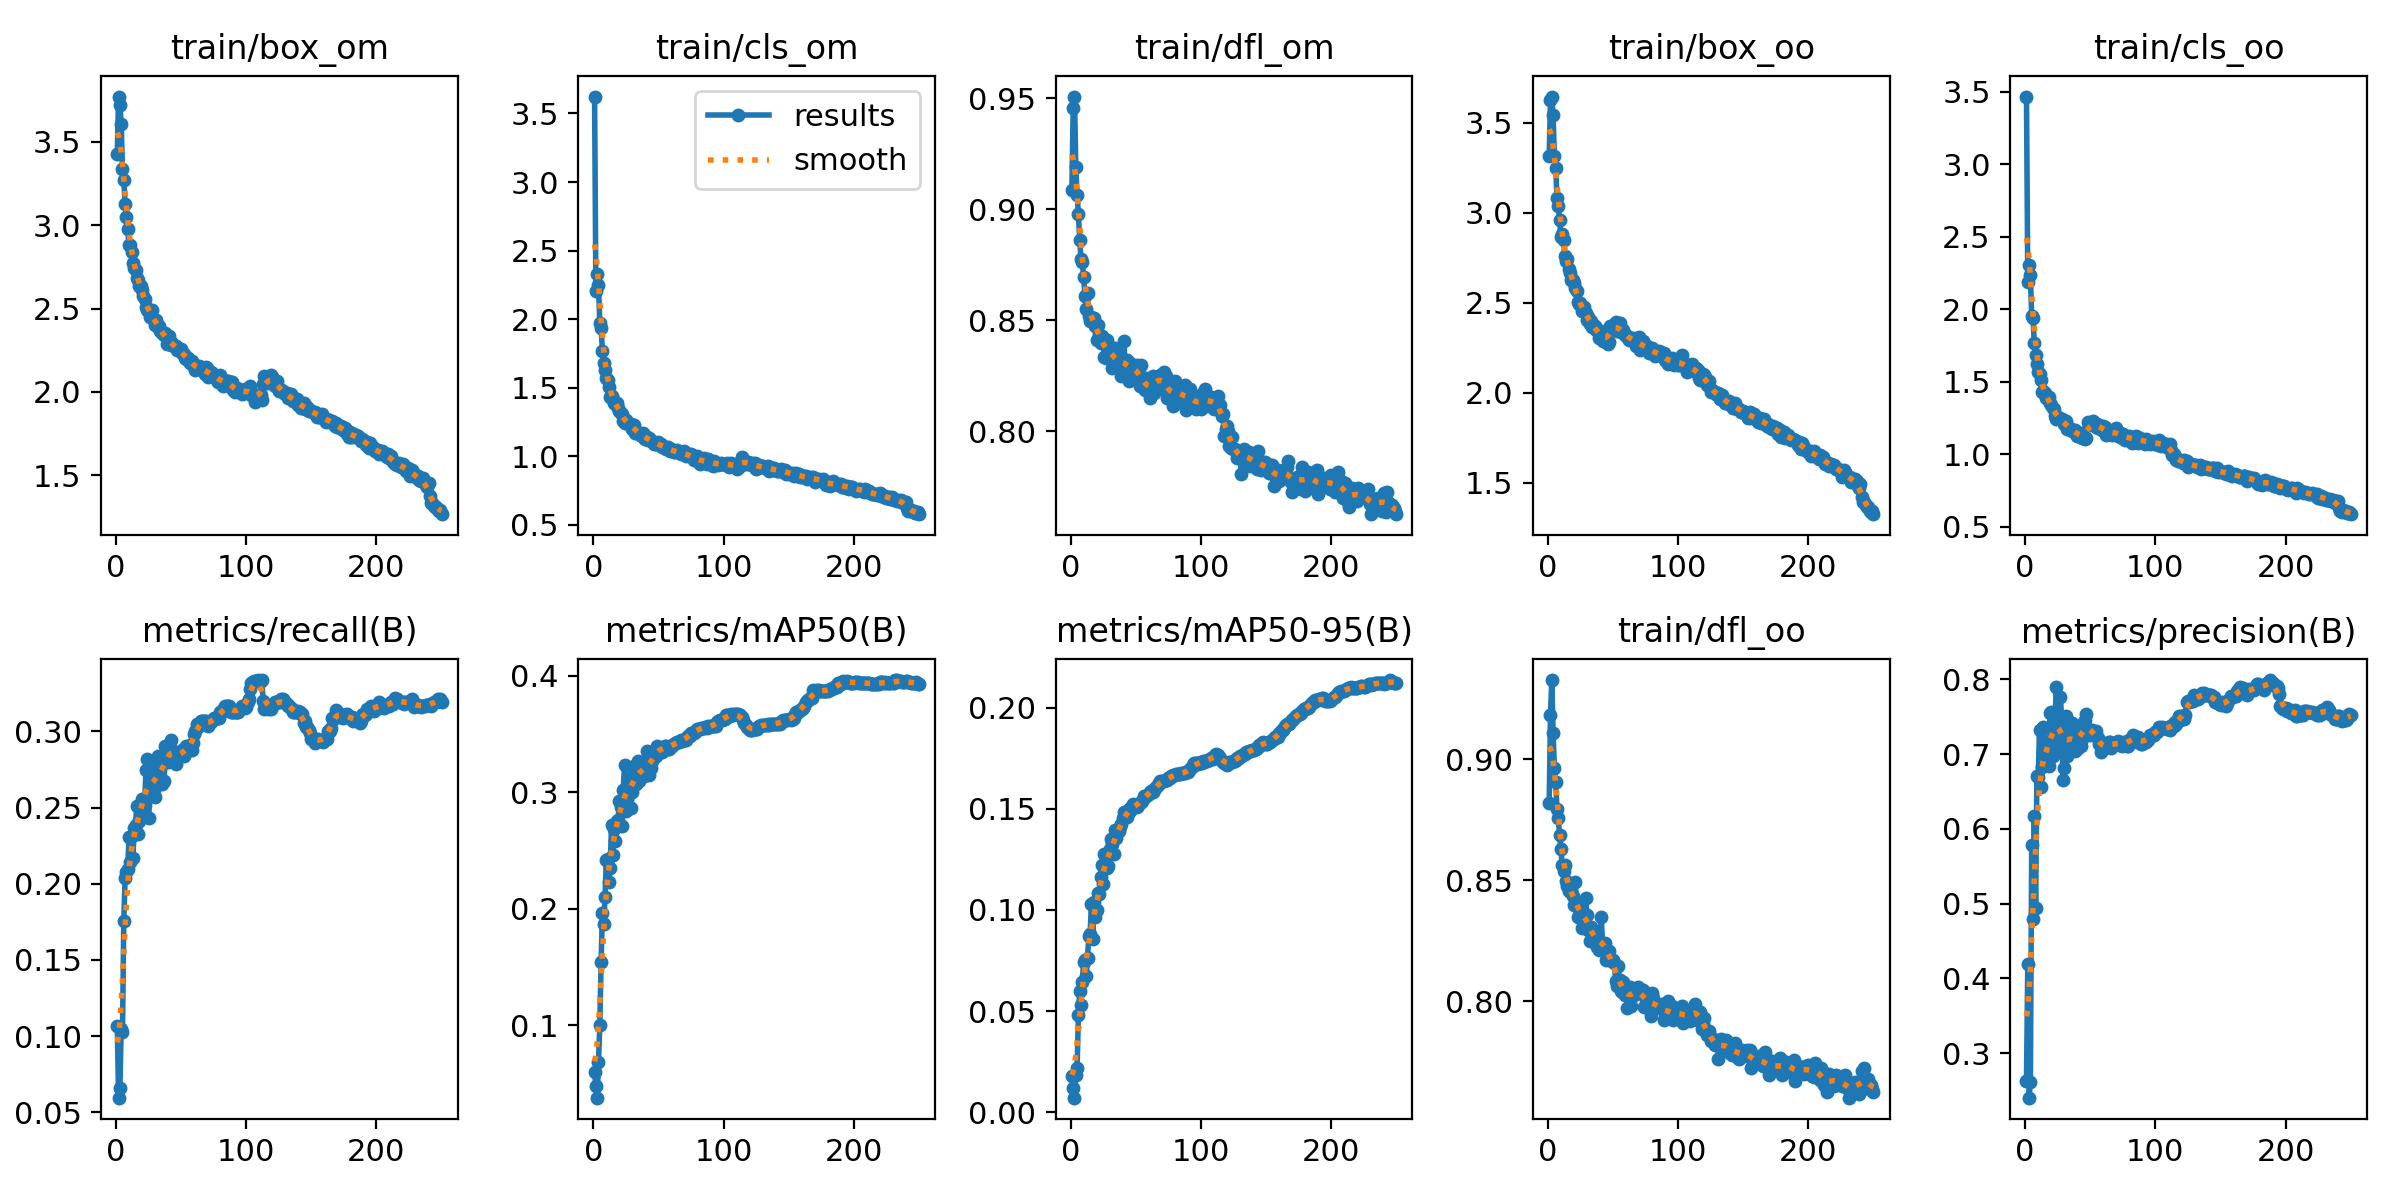

The file beside this chart, header and first rows:
epoch, train/box_om, train/cls_om, train/dfl_om, train/box_oo, train/cls_oo, train/dfl_oo, metrics/precision(B), metrics/recall(B), metrics/mAP50(B), metrics/mAP50-95(B), val/box_om, val/cls_om, val/dfl_om, val/box_oo, val/cls_oo, val/dfl_oo, lr/pg0, lr/pg1, lr/pg2
1, 3.431, 3.623, 0.9088, 3.316, 3.466, 0.8818, 0.2624, 0.107, 0.06027, 0.01781, 3.509, 3.551, 0.9217, 3.382, 2.202, 0.8928, 0.003328, 0.003328, 0.003328
2, 3.773, 2.207, 0.9455, 3.628, 2.189, 0.9185, 0.42, 0.05967, 0.04767, 0.0121, 3.616, 1.795, 0.9762, 3.579, 1.745, 0.9558, 0.006634, 0.006634, 0.006634
3, 3.724, 2.33, 0.9508, 3.645, 2.306, 0.9327, 0.2405, 0.06584, 0.038, 0.00715, 4.032, 4.237, 0.9935, 3.803, 3.888, 0.9675, 0.009915, 0.009915, 0.009915
4, 3.608, 2.25, 0.9192, 3.541, 2.233, 0.9109, 0.261, 0.1049, 0.06825, 0.0183, 3.249, 1.947, 0.9091, 3.312, 2.056, 0.9227, 0.009881, 0.009881, 0.009881
5, 3.338, 1.972, 0.9065, 3.312, 1.951, 0.8964, 0.5792, 0.1029, 0.1002, 0.0219, 3.05, 1.659, 0.9094, 3.122, 1.718, 0.9092, 0.009881, 0.009881, 0.009881
6, 3.274, 1.933, 0.8979, 3.249, 1.939, 0.8907, 0.4789, 0.1759, 0.1545, 0.04824, 2.832, 1.616, 0.8925, 2.678, 1.592, 0.8907, 0.009842, 0.009842, 0.009842
7, 3.125, 1.77, 0.8864, 3.083, 1.77, 0.8794, 0.6172, 0.2037, 0.1963, 0.05974, 2.581, 1.372, 0.8682, 2.579, 1.303, 0.8703, 0.009802, 0.009802, 0.009802
8, 3.048, 1.682, 0.8775, 3.038, 1.68, 0.8758, 0.4941, 0.2078, 0.1868, 0.05292, 2.707, 1.506, 0.8867, 2.653, 1.457, 0.887, 0.009762, 0.009762, 0.009762
9, 2.975, 1.626, 0.8762, 2.957, 1.625, 0.8687, 0.6707, 0.2099, 0.21, 0.06443, 2.487, 1.357, 0.8759, 2.572, 1.298, 0.8691, 0.009723, 0.009723, 0.009723
10, 2.881, 1.569, 0.8697, 2.863, 1.566, 0.8628, 0.6688, 0.2304, 0.2415, 0.07407, 2.565, 1.216, 0.8695, 2.5, 1.238, 0.8659, 0.009683, 0.009683, 0.009683
11, 2.883, 1.558, 0.8611, 2.879, 1.552, 0.8561, 0.7328, 0.2145, 0.2425, 0.07549, 2.465, 1.235, 0.8697, 2.529, 1.186, 0.8678, 0.009644, 0.009644, 0.009644
12, 2.841, 1.508, 0.8552, 2.848, 1.512, 0.8537, 0.6559, 0.2314, 0.2233, 0.0671, 2.538, 1.271, 0.8627, 2.625, 1.274, 0.8617, 0.009604, 0.009604, 0.009604
13, 2.773, 1.434, 0.8623, 2.759, 1.429, 0.8565, 0.6827, 0.217, 0.2352, 0.07636, 2.481, 1.157, 0.8724, 2.4, 1.172, 0.8621, 0.009564, 0.009564, 0.009564
14, 2.745, 1.437, 0.8518, 2.733, 1.433, 0.8498, 0.7362, 0.2366, 0.2718, 0.08704, 2.274, 1.142, 0.8564, 2.302, 1.128, 0.8539, 0.009525, 0.009525, 0.009525
15, 2.729, 1.413, 0.8498, 2.745, 1.419, 0.8475, 0.6862, 0.2387, 0.2459, 0.08827, 2.184, 1.205, 0.8542, 2.184, 1.182, 0.8546, 0.009485, 0.009485, 0.009485
16, 2.682, 1.385, 0.8515, 2.686, 1.384, 0.8455, 0.6959, 0.251, 0.2686, 0.1028, 2.064, 1.109, 0.8538, 2.087, 1.095, 0.8427, 0.009446, 0.009446, 0.009446
17, 2.674, 1.379, 0.8493, 2.665, 1.385, 0.8455, 0.6975, 0.2325, 0.2582, 0.08584, 2.267, 1.101, 0.8518, 2.254, 1.081, 0.8509, 0.009406, 0.009406, 0.009406
18, 2.636, 1.389, 0.8511, 2.624, 1.393, 0.845, 0.6844, 0.241, 0.275, 0.104, 2.047, 1.056, 0.8516, 2.044, 1.056, 0.8473, 0.009366, 0.009366, 0.009366
19, 2.634, 1.355, 0.8474, 2.626, 1.355, 0.8433, 0.7548, 0.249, 0.2757, 0.09647, 2.249, 1.073, 0.8492, 2.253, 1.051, 0.8481, 0.009327, 0.009327, 0.009327
20, 2.608, 1.331, 0.8411, 2.608, 1.336, 0.8396, 0.7563, 0.2554, 0.2921, 0.09997, 2.177, 1.107, 0.8479, 2.15, 1.131, 0.846, 0.009287, 0.009287, 0.009287
21, 2.578, 1.319, 0.848, 2.579, 1.317, 0.8492, 0.6972, 0.2558, 0.287, 0.1085, 2.038, 1.053, 0.8476, 2.018, 1.049, 0.8405, 0.009248, 0.009248, 0.009248
22, 2.558, 1.307, 0.8436, 2.565, 1.311, 0.8401, 0.7059, 0.2519, 0.2708, 0.1078, 2.1, 1.083, 0.8479, 2.067, 1.093, 0.8491, 0.009208, 0.009208, 0.009208
23, 2.508, 1.255, 0.8397, 2.505, 1.262, 0.8347, 0.7519, 0.2743, 0.3022, 0.1161, 1.968, 1.03, 0.8426, 1.931, 1.058, 0.8388, 0.009168, 0.009168, 0.009168
24, 2.491, 1.24, 0.8428, 2.491, 1.244, 0.8383, 0.7903, 0.2819, 0.323, 0.1221, 1.93, 0.9806, 0.8402, 1.915, 0.9949, 0.8373, 0.009129, 0.009129, 0.009129
25, 2.492, 1.262, 0.8399, 2.495, 1.259, 0.8378, 0.7066, 0.2429, 0.2838, 0.1129, 1.984, 1.042, 0.842, 1.998, 1.053, 0.8351, 0.009089, 0.009089, 0.009089
26, 2.451, 1.24, 0.8332, 2.454, 1.251, 0.8303, 0.7306, 0.2634, 0.2998, 0.1277, 1.86, 0.9549, 0.8423, 1.864, 0.9602, 0.8351, 0.00905, 0.00905, 0.00905
27, 2.455, 1.241, 0.833, 2.457, 1.24, 0.8336, 0.7759, 0.2779, 0.3122, 0.1265, 1.928, 0.9728, 0.842, 1.9, 0.9678, 0.8344, 0.00901, 0.00901, 0.00901
28, 2.493, 1.237, 0.841, 2.478, 1.241, 0.8349, 0.7488, 0.2654, 0.3019, 0.1209, 1.83, 0.9648, 0.8374, 1.83, 0.9842, 0.8332, 0.00897, 0.00897, 0.00897
29, 2.433, 1.233, 0.8386, 2.44, 1.236, 0.8426, 0.6651, 0.2616, 0.2864, 0.1217, 1.843, 0.9983, 0.8387, 1.864, 1.02, 0.833, 0.008931, 0.008931, 0.008931
30, 2.399, 1.203, 0.8366, 2.402, 1.206, 0.8358, 0.6819, 0.2572, 0.3005, 0.1304, 1.781, 0.9296, 0.8367, 1.766, 0.9825, 0.827, 0.008891, 0.008891, 0.008891
31, 2.434, 1.225, 0.8364, 2.423, 1.227, 0.8295, 0.7511, 0.2737, 0.3223, 0.135, 1.802, 0.9392, 0.8356, 1.783, 0.9625, 0.8294, 0.008852, 0.008852, 0.008852
32, 2.391, 1.172, 0.8285, 2.384, 1.176, 0.825, 0.6969, 0.2839, 0.3195, 0.1327, 1.787, 0.9755, 0.8346, 1.77, 0.9807, 0.8277, 0.008812, 0.008812, 0.008812
33, 2.394, 1.186, 0.8338, 2.398, 1.186, 0.8306, 0.7329, 0.2675, 0.3073, 0.1279, 1.762, 0.9398, 0.8351, 1.775, 0.9697, 0.8291, 0.008772, 0.008772, 0.008772
34, 2.363, 1.169, 0.8374, 2.366, 1.174, 0.8295, 0.7281, 0.2757, 0.3263, 0.1394, 1.734, 0.9461, 0.8313, 1.738, 0.971, 0.8268, 0.008733, 0.008733, 0.008733
35, 2.353, 1.173, 0.8302, 2.374, 1.172, 0.8261, 0.7201, 0.2654, 0.3096, 0.1355, 1.74, 0.9278, 0.8304, 1.752, 0.9642, 0.8273, 0.008693, 0.008693, 0.008693
36, 2.351, 1.157, 0.834, 2.371, 1.161, 0.8282, 0.7418, 0.2798, 0.3206, 0.1384, 1.733, 0.9073, 0.8292, 1.751, 0.9313, 0.8281, 0.008654, 0.008654, 0.008654
37, 2.34, 1.165, 0.8301, 2.345, 1.167, 0.8252, 0.7055, 0.2675, 0.315, 0.1389, 1.735, 0.9348, 0.8272, 1.762, 0.9427, 0.8265, 0.008614, 0.008614, 0.008614
38, 2.352, 1.171, 0.8293, 2.35, 1.169, 0.8226, 0.7048, 0.2901, 0.3198, 0.1409, 1.724, 0.9483, 0.8252, 1.752, 0.9667, 0.8244, 0.008574, 0.008574, 0.008574
39, 2.287, 1.136, 0.825, 2.304, 1.142, 0.8213, 0.7164, 0.2819, 0.3135, 0.1426, 1.689, 0.9278, 0.8231, 1.73, 0.954, 0.825, 0.008535, 0.008535, 0.008535
40, 2.297, 1.123, 0.8314, 2.315, 1.126, 0.8225, 0.7074, 0.2798, 0.3202, 0.1453, 1.655, 0.9075, 0.8229, 1.694, 0.9211, 0.8234, 0.008495, 0.008495, 0.008495
41, 2.334, 1.142, 0.8407, 2.34, 1.136, 0.8348, 0.7363, 0.2881, 0.3349, 0.1485, 1.634, 0.902, 0.8232, 1.664, 0.9147, 0.8232, 0.008456, 0.008456, 0.008456
42, 2.282, 1.117, 0.8275, 2.285, 1.123, 0.8232, 0.728, 0.2942, 0.3262, 0.1474, 1.613, 0.904, 0.8256, 1.64, 0.9181, 0.8231, 0.008416, 0.008416, 0.008416
43, 2.291, 1.137, 0.8321, 2.304, 1.144, 0.8222, 0.7105, 0.2881, 0.3149, 0.1462, 1.579, 0.883, 0.8252, 1.604, 0.8959, 0.8229, 0.008376, 0.008376, 0.008376
44, 2.279, 1.113, 0.8293, 2.292, 1.114, 0.824, 0.7203, 0.2861, 0.3204, 0.1482, 1.584, 0.8707, 0.8252, 1.611, 0.8803, 0.8234, 0.008337, 0.008337, 0.008337
45, 2.274, 1.111, 0.8226, 2.288, 1.114, 0.8171, 0.7427, 0.286, 0.3264, 0.1498, 1.595, 0.8714, 0.8252, 1.617, 0.8796, 0.8237, 0.008297, 0.008297, 0.008297
46, 2.273, 1.105, 0.8309, 2.27, 1.106, 0.8206, 0.7463, 0.2784, 0.3296, 0.1489, 1.592, 0.875, 0.8244, 1.616, 0.8807, 0.823, 0.008258, 0.008258, 0.008258
47, 2.254, 1.091, 0.8281, 2.282, 1.111, 0.8206, 0.7532, 0.2839, 0.3349, 0.1516, 1.581, 0.8854, 0.8239, 1.604, 0.8943, 0.8216, 0.008218, 0.008218, 0.008218
48, 2.251, 1.089, 0.8295, 2.37, 1.221, 0.8172, 0.7338, 0.2839, 0.3311, 0.1524, 1.594, 0.8785, 0.8244, 1.606, 0.8863, 0.8218, 0.008178, 0.008178, 0.008178
49, 2.249, 1.088, 0.8289, 2.37, 1.199, 0.8168, 0.73, 0.2839, 0.3395, 0.1508, 1.597, 0.8717, 0.8239, 1.664, 0.9475, 0.8228, 0.008139, 0.008139, 0.008139
50, 2.259, 1.102, 0.828, 2.378, 1.211, 0.8171, 0.726, 0.286, 0.3378, 0.152, 1.595, 0.8761, 0.824, 1.804, 1.116, 0.8204, 0.008099, 0.008099, 0.008099
51, 2.232, 1.083, 0.83, 2.376, 1.215, 0.816, 0.7318, 0.2881, 0.3372, 0.151, 1.598, 0.8769, 0.8244, 1.911, 1.228, 0.8162, 0.00806, 0.00806, 0.00806
52, 2.226, 1.091, 0.8252, 2.392, 1.23, 0.8083, 0.7289, 0.2839, 0.3347, 0.152, 1.583, 0.874, 0.824, 1.955, 1.313, 0.8112, 0.00802, 0.00802, 0.00802
53, 2.205, 1.069, 0.8202, 2.344, 1.2, 0.8064, 0.73, 0.286, 0.3348, 0.1529, 1.573, 0.8706, 0.8245, 1.952, 1.351, 0.8076, 0.00798, 0.00798, 0.00798
54, 2.198, 1.066, 0.83, 2.353, 1.189, 0.8146, 0.7304, 0.2901, 0.3385, 0.1533, 1.574, 0.8703, 0.824, 1.95, 1.362, 0.8047, 0.007941, 0.007941, 0.007941
55, 2.205, 1.069, 0.8244, 2.385, 1.211, 0.809, 0.7225, 0.2901, 0.3397, 0.1539, 1.563, 0.8617, 0.8232, 1.939, 1.344, 0.8025, 0.007901, 0.007901, 0.007901
56, 2.188, 1.052, 0.8195, 2.338, 1.18, 0.8041, 0.7213, 0.2901, 0.3398, 0.1566, 1.556, 0.8569, 0.8226, 1.933, 1.32, 0.8008, 0.007862, 0.007862, 0.007862
57, 2.175, 1.068, 0.8188, 2.335, 1.198, 0.8037, 0.7131, 0.2881, 0.3367, 0.1561, 1.55, 0.8581, 0.8221, 1.932, 1.3, 0.7997, 0.007822, 0.007822, 0.007822
58, 2.184, 1.054, 0.824, 2.349, 1.183, 0.8079, 0.7027, 0.2881, 0.3369, 0.1563, 1.549, 0.8584, 0.8217, 1.935, 1.281, 0.7989, 0.007782, 0.007782, 0.007782
59, 2.163, 1.035, 0.8197, 2.318, 1.168, 0.8028, 0.7119, 0.2922, 0.3399, 0.1568, 1.545, 0.8592, 0.8214, 1.936, 1.263, 0.7983, 0.007743, 0.007743, 0.007743
60, 2.157, 1.054, 0.8194, 2.319, 1.193, 0.8032, 0.7067, 0.2984, 0.339, 0.1575, 1.539, 0.8574, 0.8209, 1.931, 1.242, 0.7974, 0.007703, 0.007703, 0.007703
... 190 more rows
